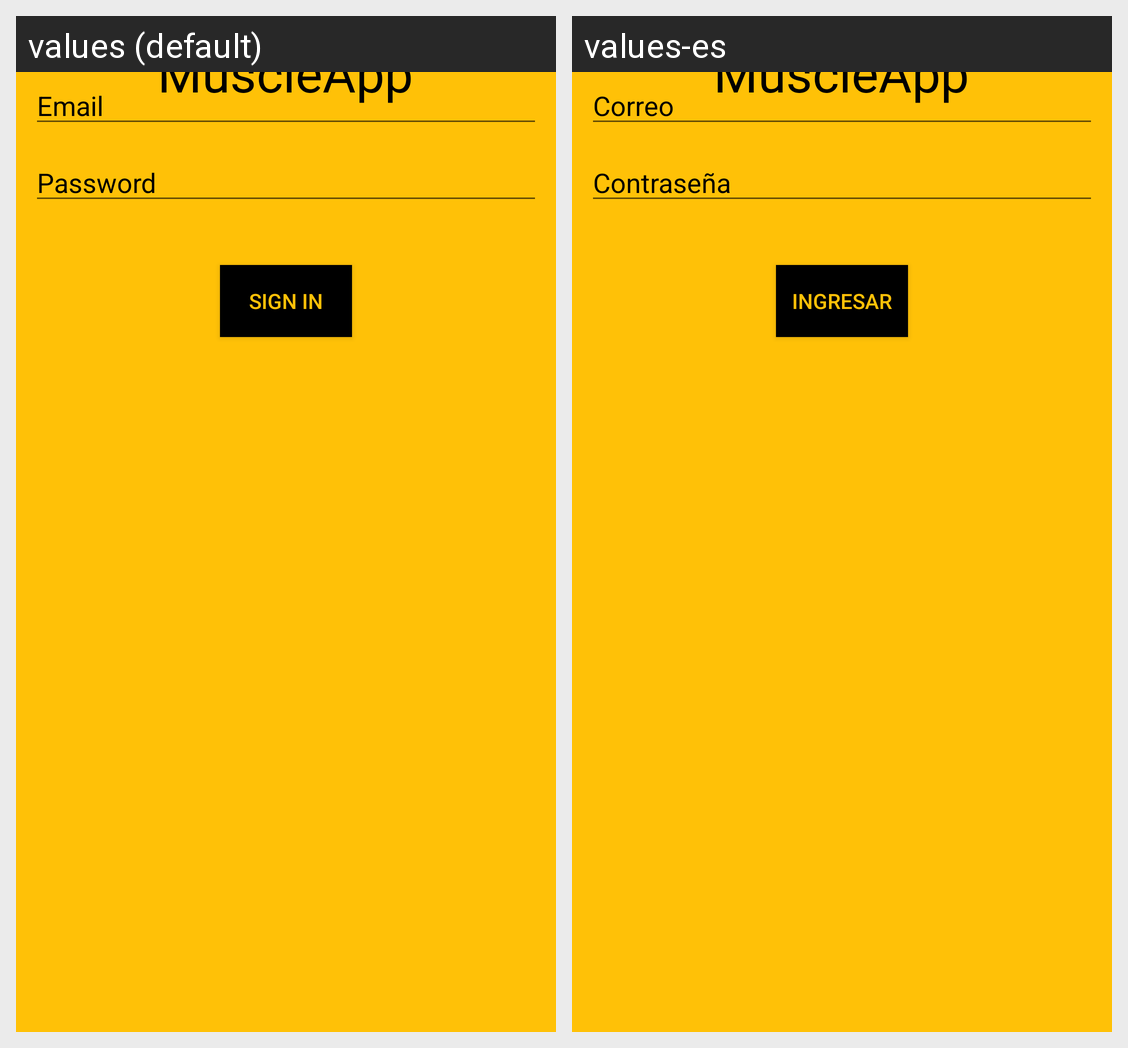

This grid shows one Android layout under two languages. Give, for every string resource on the screen, its name, the default text and each shown locale's text.
Android screen res/layout/activity_main.xml rendered under 2 locales, left to right: values (default), values-es. Device: Nexus 5 (rendered at 1080×1920; each locale shown at half size, 540×960, under a caption strip naming it); theme AppTheme.
Strings drawn on this screen, with the default value and each locale's value (text and hints the layout hard-codes, and strings that could not be matched under every locale, appear in the picture but are not listed):

app_name
  values: MuscleApp
  values-es: MuscleApp

email
  values: Email
  values-es: Correo

password
  values: Password
  values-es: Contraseña

btnsignIn
  values: Sign in
  values-es: Ingresar
